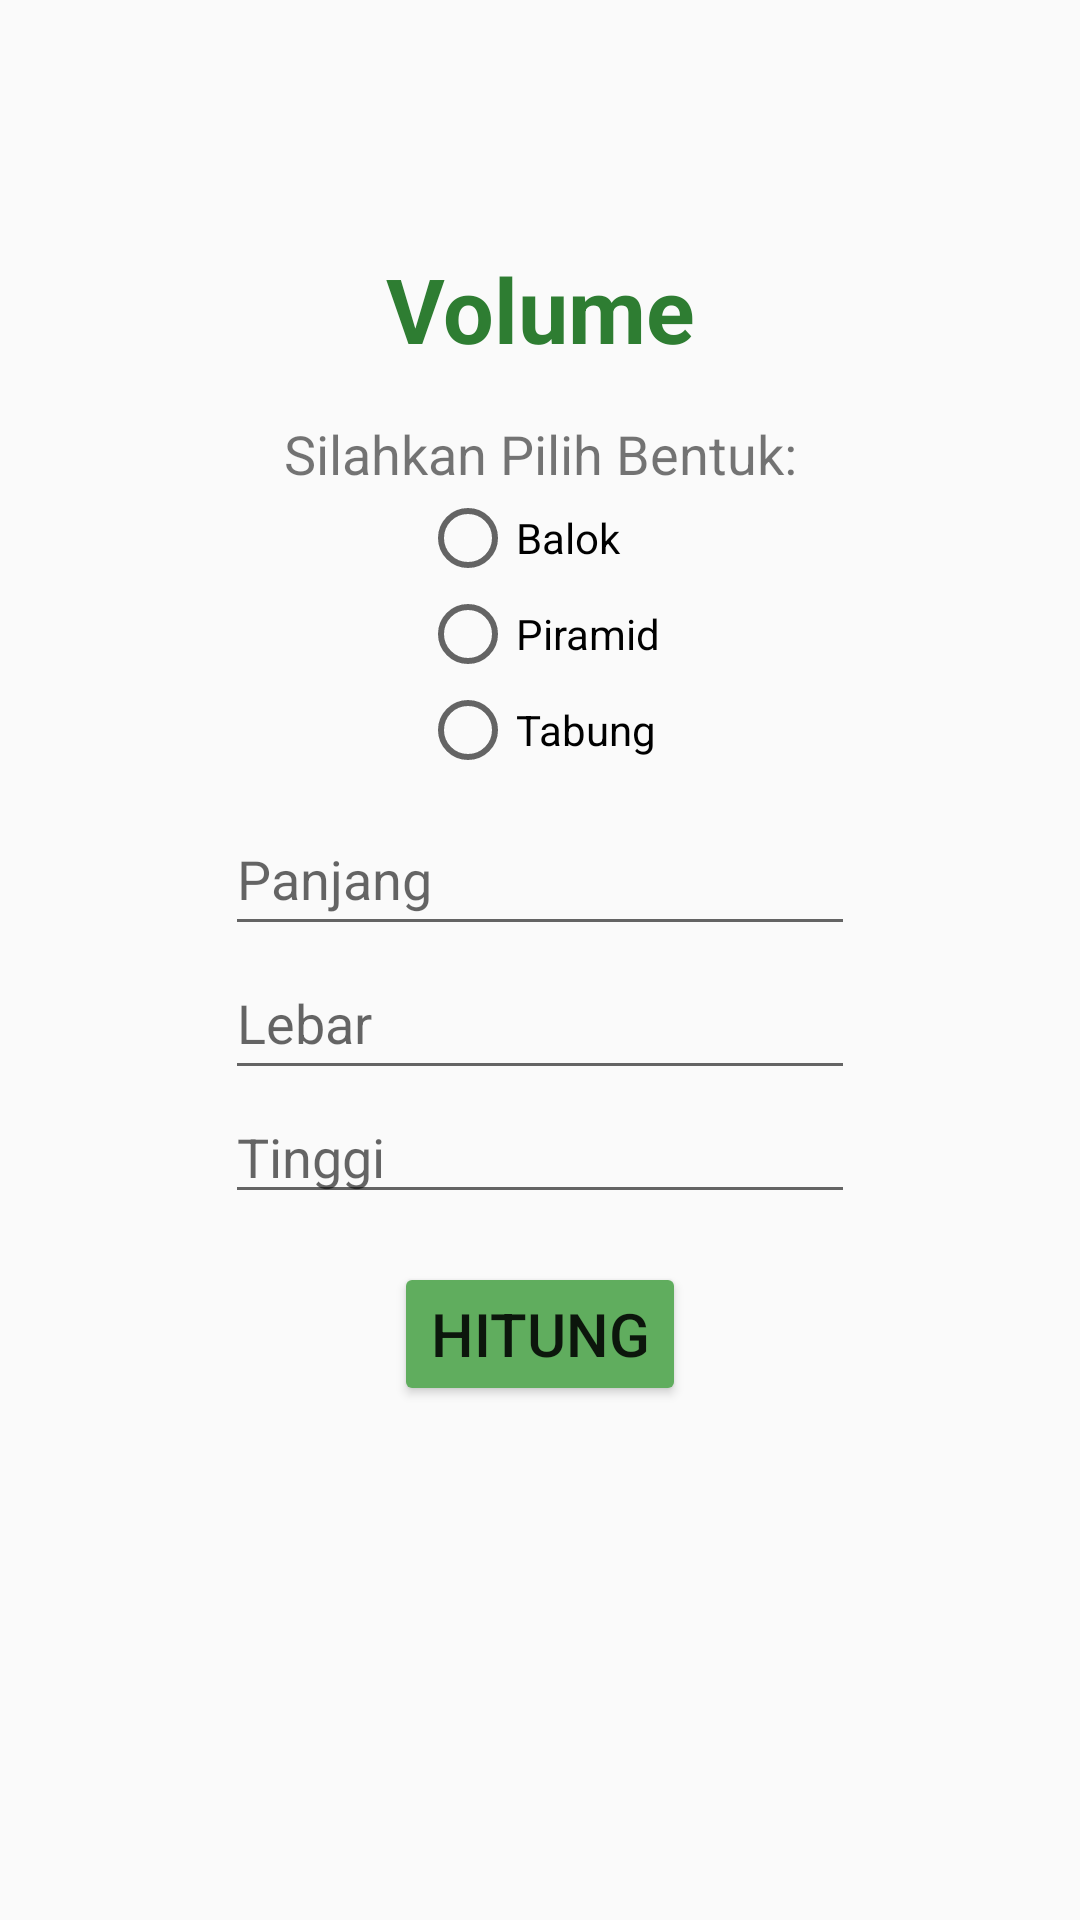

Layout XML and referenced resources for this Android screen:
<!-- AndroidManifest.xml: application theme Theme.AppCompat.DayNight -->
<!-- res/layout/fragment_volume.xml -->
<?xml version="1.0" encoding="utf-8"?>
<FrameLayout xmlns:android="http://schemas.android.com/apk/res/android"
    xmlns:app="http://schemas.android.com/apk/res-auto"
    xmlns:tools="http://schemas.android.com/tools"
    android:layout_width="match_parent"
    android:layout_height="match_parent"
    android:backgroundTint="@color/PLight"
    tools:context=".Volume">

    
    <androidx.constraintlayout.widget.ConstraintLayout
        android:layout_width="match_parent"
        android:layout_height="match_parent">

        <TextView
            android:id="@+id/textView4"
            android:layout_width="wrap_content"
            android:layout_height="wrap_content"
            android:layout_marginBottom="16dp"
            android:text="Volume"
            android:textColor="@color/P"
            android:textSize="30sp"
            android:textStyle="bold"
            app:layout_constraintBottom_toTopOf="@+id/textView7"
            app:layout_constraintEnd_toEndOf="parent"
            app:layout_constraintStart_toStartOf="parent" />

        <TextView
            android:id="@+id/textView7"
            android:layout_width="wrap_content"
            android:layout_height="wrap_content"
            android:text="Silahkan Pilih Bentuk:"
            android:textSize="18sp"
            app:layout_constraintBottom_toTopOf="@+id/radioGroupVolume"
            app:layout_constraintEnd_toEndOf="parent"
            app:layout_constraintStart_toStartOf="parent" />

        <RadioGroup
            android:id="@+id/radioGroupVolume"
            android:layout_width="wrap_content"
            android:layout_height="wrap_content"
            app:layout_constraintBottom_toBottomOf="parent"
            app:layout_constraintEnd_toEndOf="parent"
            app:layout_constraintStart_toStartOf="parent"
            app:layout_constraintTop_toTopOf="parent"
            app:layout_constraintVertical_bias="0.3">

            <RadioButton
                android:id="@+id/radioBalok"
                android:layout_width="match_parent"
                android:layout_height="wrap_content"
                android:text="Balok" />

            <RadioButton
                android:id="@+id/radioPiramid"
                android:layout_width="match_parent"
                android:layout_height="wrap_content"
                android:text="Piramid" />

            <RadioButton
                android:id="@+id/radioTabung"
                android:layout_width="match_parent"
                android:layout_height="wrap_content"
                android:text="Tabung" />

        </RadioGroup>

        <EditText
            android:id="@+id/textPanjangVolume"
            android:layout_width="wrap_content"
            android:layout_height="wrap_content"
            android:layout_marginTop="8dp"
            android:ems="10"
            android:hint="Panjang"
            android:inputType="number"
            android:minHeight="48dp"
            app:layout_constraintEnd_toEndOf="parent"
            app:layout_constraintStart_toStartOf="parent"
            app:layout_constraintTop_toBottomOf="@+id/radioGroupVolume" />

        <EditText
            android:id="@+id/textLebarVolume"
            android:layout_width="wrap_content"
            android:layout_height="wrap_content"
            android:ems="10"
            android:hint="Lebar"
            android:inputType="number"
            android:minHeight="48dp"
            android:visibility="visible"
            app:layout_constraintEnd_toEndOf="parent"
            app:layout_constraintStart_toStartOf="parent"
            app:layout_constraintTop_toBottomOf="@+id/textPanjangVolume" />

        <Button
            android:id="@+id/buttonCalculateVolume"
            android:layout_width="wrap_content"
            android:layout_height="wrap_content"
            android:layout_marginTop="16dp"
            android:backgroundTint="@color/PLight"
            android:text="Hitung"
            android:textSize="20sp"
            app:layout_constraintEnd_toEndOf="parent"
            app:layout_constraintStart_toStartOf="parent"
            app:layout_constraintTop_toBottomOf="@+id/textTinggiVolume" />

        <TextView
            android:id="@+id/textAnswerVolume"
            android:layout_width="wrap_content"
            android:layout_height="wrap_content"
            android:layout_marginTop="16dp"
            android:textSize="20sp"
            app:layout_constraintEnd_toEndOf="parent"
            app:layout_constraintStart_toStartOf="parent"
            app:layout_constraintTop_toBottomOf="@+id/buttonCalculateVolume" />

        <TextView
            android:id="@+id/textResultVolume"
            android:layout_width="wrap_content"
            android:layout_height="wrap_content"
            android:layout_marginTop="8dp"
            android:textSize="24sp"
            android:textStyle="bold"
            app:layout_constraintEnd_toEndOf="parent"
            app:layout_constraintStart_toStartOf="parent"
            app:layout_constraintTop_toBottomOf="@+id/textAnswerVolume" />

        <EditText
            android:id="@+id/textTinggiVolume"
            android:layout_width="wrap_content"
            android:layout_height="wrap_content"
            android:ems="10"
            android:hint="Tinggi"
            android:inputType="number"
            app:layout_constraintEnd_toEndOf="parent"
            app:layout_constraintStart_toStartOf="parent"
            app:layout_constraintTop_toBottomOf="@+id/textLebarVolume" />

    </androidx.constraintlayout.widget.ConstraintLayout>

</FrameLayout>
<!-- resources referenced by this layout -->
<resources>
  <color name="P">#2e7d32</color>
  <color name="PLight">#60ad5e</color>
</resources>
